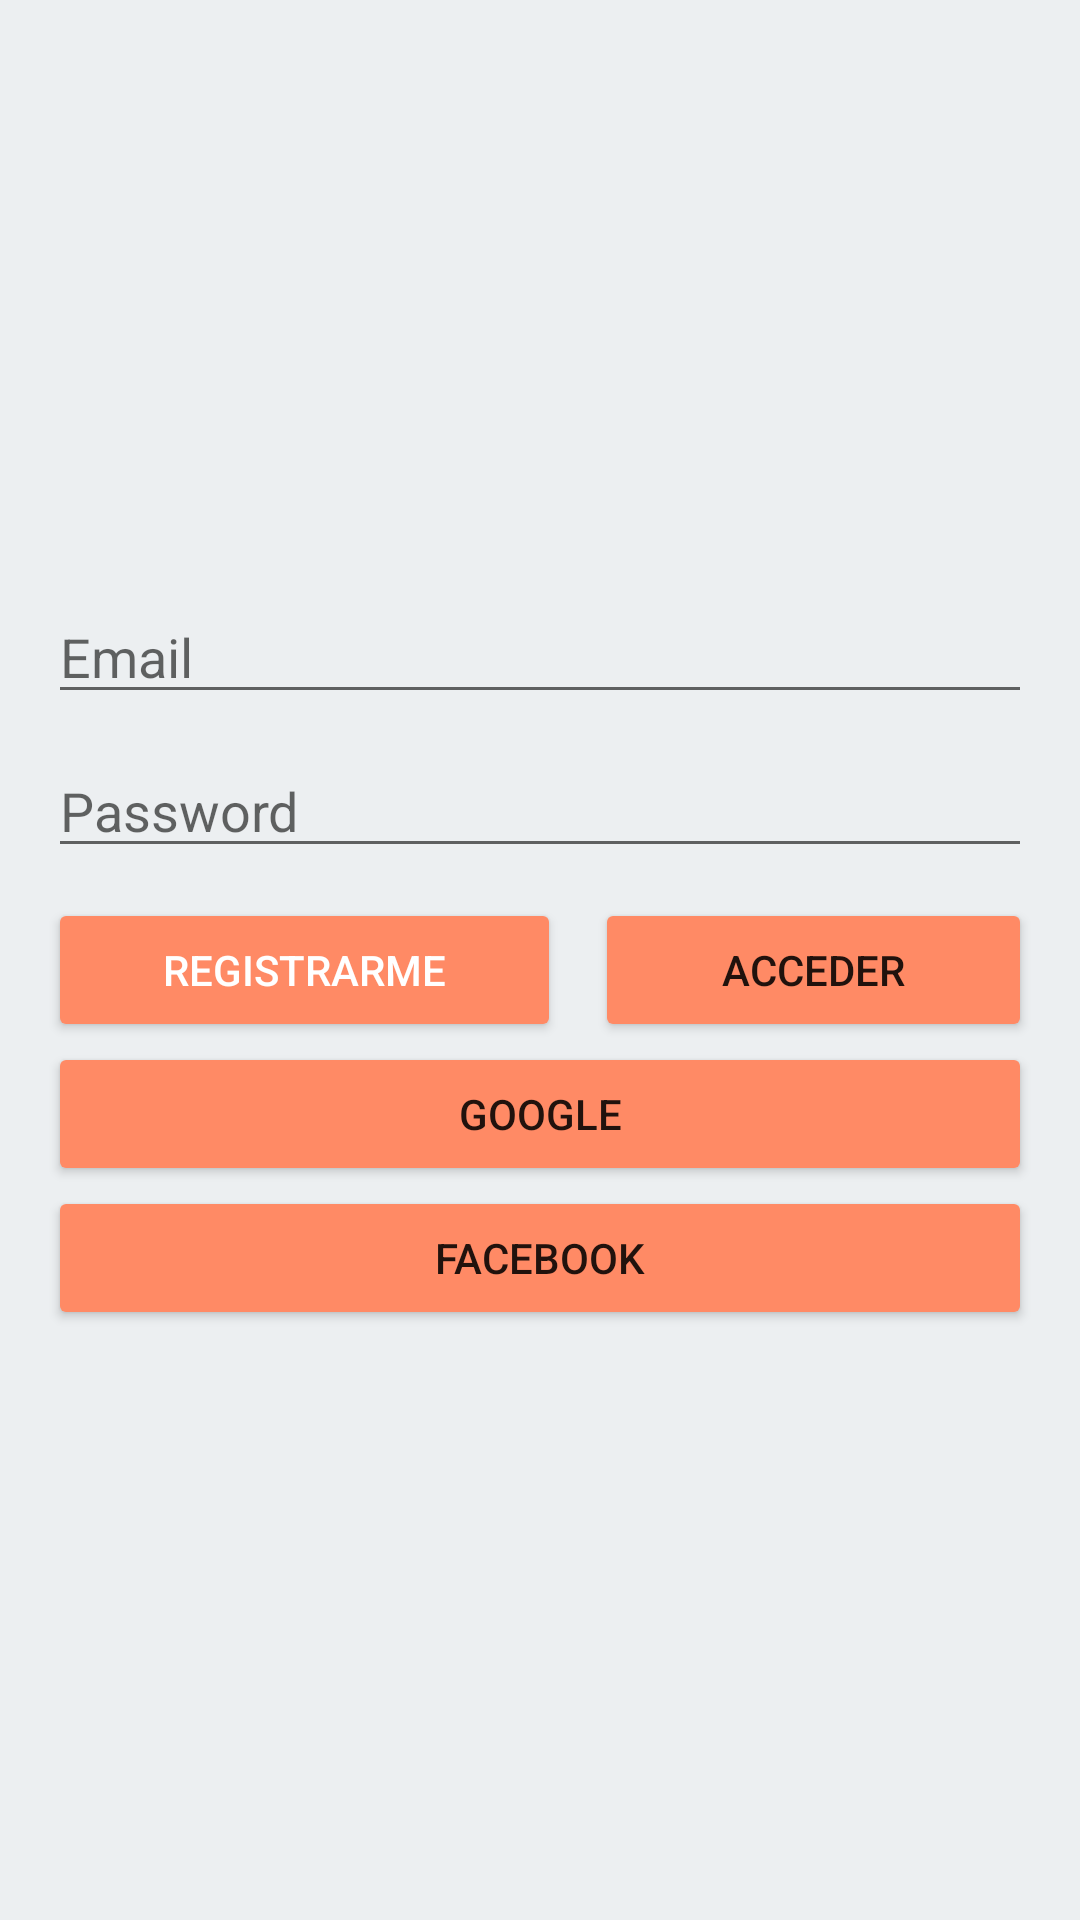

Android layout source for this screen:
<!-- AndroidManifest.xml: application theme Theme.Proyecto -->
<!-- res/layout/activity_auth.xml -->
<?xml version="1.0" encoding="utf-8"?>
<androidx.constraintlayout.widget.ConstraintLayout xmlns:android="http://schemas.android.com/apk/res/android"
    xmlns:app="http://schemas.android.com/apk/res-auto"
    xmlns:tools="http://schemas.android.com/tools"
    android:layout_width="match_parent"
    android:layout_height="match_parent"
    android:background="#ECEFF1"
    tools:context=".AuthActivity">

    <LinearLayout
        android:id="@+id/authLayout"
        android:layout_width="0dp"
        android:layout_height="wrap_content"
        android:layout_marginStart="16dp"
        android:layout_marginTop="16dp"
        android:layout_marginEnd="16dp"
        android:layout_marginBottom="16dp"
        android:orientation="vertical"
        app:layout_constraintBottom_toBottomOf="parent"
        app:layout_constraintEnd_toEndOf="parent"
        app:layout_constraintStart_toStartOf="parent"
        app:layout_constraintTop_toTopOf="parent">

        <EditText
            android:id="@+id/editTextEmail"
            android:layout_width="match_parent"
            android:layout_height="wrap_content"
            android:ems="10"
            android:hint="Email"
            android:inputType="textEmailAddress" />

        <Space
            android:layout_width="match_parent"
            android:layout_height="10dp"
            android:layout_weight="0.2" />

        <EditText
            android:id="@+id/editTextPassword"
            android:layout_width="match_parent"
            android:layout_height="wrap_content"
            android:ems="10"
            android:hint="Password"
            android:inputType="textPassword" />

        <Space
            android:layout_width="match_parent"
            android:layout_height="10dp"
            android:layout_weight="0.2" />

        <LinearLayout
            android:layout_width="match_parent"
            android:layout_height="match_parent"
            android:orientation="horizontal">

            <Button
                android:id="@+id/signUpbutton"
                android:layout_width="114dp"
                android:layout_height="wrap_content"
                android:layout_weight="1"
                android:backgroundTint="#FF8A65"
                android:text="Registrarme"
                android:textColor="#FFFFFF"
                android:textColorHighlight="#000000"
                android:textColorHint="#000000"
                android:textColorLink="#000000" />

            <Space
                android:layout_width="wrap_content"
                android:layout_height="wrap_content"
                android:layout_weight="0.2" />

            <Button
                android:id="@+id/logInbutton"
                android:layout_width="wrap_content"
                android:layout_height="wrap_content"
                android:layout_weight="1"
                android:backgroundTint="#FF8A65"
                android:text="Acceder" />

        </LinearLayout>

        <Button
            android:id="@+id/googlebutton"
            android:layout_width="match_parent"
            android:layout_height="wrap_content"
            android:layout_weight="1"
            android:backgroundTint="#FF8A65"
            android:text="Google" />

        <Button
            android:id="@+id/facebookbutton"
            android:layout_width="match_parent"
            android:layout_height="wrap_content"
            android:backgroundTint="#FF8A65"
            android:text="Facebook" />
    </LinearLayout>

</androidx.constraintlayout.widget.ConstraintLayout>
<!-- resources referenced by this layout -->
<resources>
  <style name="Theme.Proyecto" parent="Theme.MaterialComponents.DayNight.DarkActionBar">
          
          <item name="colorPrimary">@color/purple_500</item>
          <item name="colorPrimaryVariant">@color/purple_700</item>
          <item name="colorOnPrimary">@color/white</item>
          
          <item name="colorSecondary">@color/teal_200</item>
          <item name="colorSecondaryVariant">@color/teal_700</item>
          <item name="colorOnSecondary">@color/black</item>
          
          <item name="android:statusBarColor">?attr/colorPrimaryVariant</item>
          
  
          <item name="windowActionBar">false</item>
          <item name="windowNoTitle">true</item>
      </style>
  <!-- not gathered from this repository: default colours our renderer supplied (Android Studio template values) -->
  <color name="purple_500">#FF6200EE</color>
  <color name="purple_700">#FF3700B3</color>
  <color name="teal_200">#FF03DAC5</color>
  <color name="teal_700">#FF018786</color>
  <color name="black">#FF000000</color>
  <color name="white">#FFFFFFFF</color>
</resources>
